Run: headless pygame with SDL's dummy video driver; simulated clock (each Clock.tick advances the game by its frame time, no real sleeping); random seed 0; keys injected as events and as key.get_pressed() state; no mouse input.
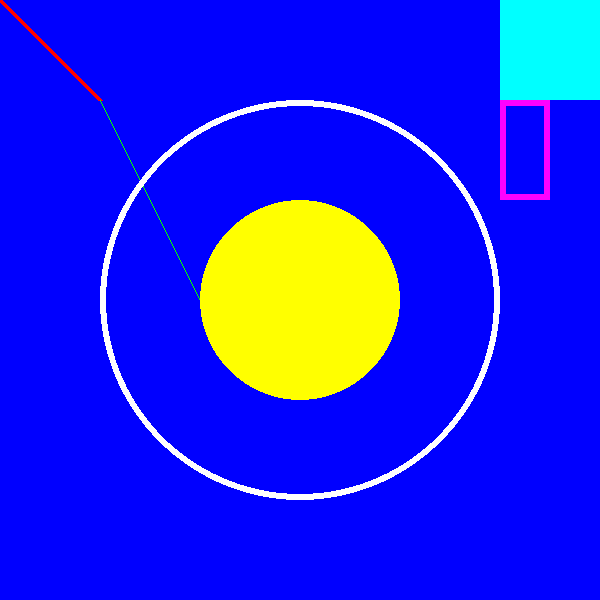
Frame 1 of 4 · flips 1–60 · no input
Frame 2 of 4 · flips 61–180 · tapped SPACE, RETURN · held RIGHT (→), D · screen unchanged from frame 1, image omitted
Frame 3 of 4 · flips 181–300 · held DOWN (↓), S · screen unchanged from frame 2, image omitted
Frame 4 of 4 · flips 301–420 · held LEFT (←), A, UP (↑), W · screen unchanged from frame 3, image omitted

The pygame program that drew these frames:

import pygame

DISPLAY_WIDTH = 600
DISPLAY_HEIGHT = 600

pygame.init()
display_surface = pygame.display.set_mode((DISPLAY_WIDTH, DISPLAY_HEIGHT))
pygame.display.set_caption("Hello!")

BLACK = (0, 0, 0)
WHITE = (255, 255, 255)
RED = (255, 0, 0)
GREEN = (0, 255, 0)
BLUE = (0, 0, 255)
YELLOW = (255, 255, 0)
CYAN = (0, 255, 255)
MAGENTA = (255, 0, 255)

display_surface.fill(BLUE)

pygame.draw.line(display_surface, RED, (0,0), (100, 100), 5)
pygame.draw.line(display_surface, GREEN, (100, 100), (200, 300), 1)

pygame.draw.circle(display_surface, WHITE, (DISPLAY_WIDTH//2, DISPLAY_HEIGHT//2), 200, 6)
pygame.draw.circle(display_surface, YELLOW, (DISPLAY_WIDTH//2, DISPLAY_HEIGHT//2), 100, 0)

pygame.draw.rect(display_surface, CYAN, (500, 0, 100, 100))
pygame.draw.rect(display_surface, MAGENTA, (500, 100, 50, 100), 6)

running = True
while running:
    
    for event in pygame.event.get():

        if event.type == pygame.QUIT:
            running = False
    
    pygame.display.update()

pygame.quit()
